Run: headless pygame with SDL's dummy video driver; simulated clock (each Clock.tick advances the game by its frame time, no real sleeping); random seed 0; keys injected as events and as key.get_pressed() state; no mouse input.
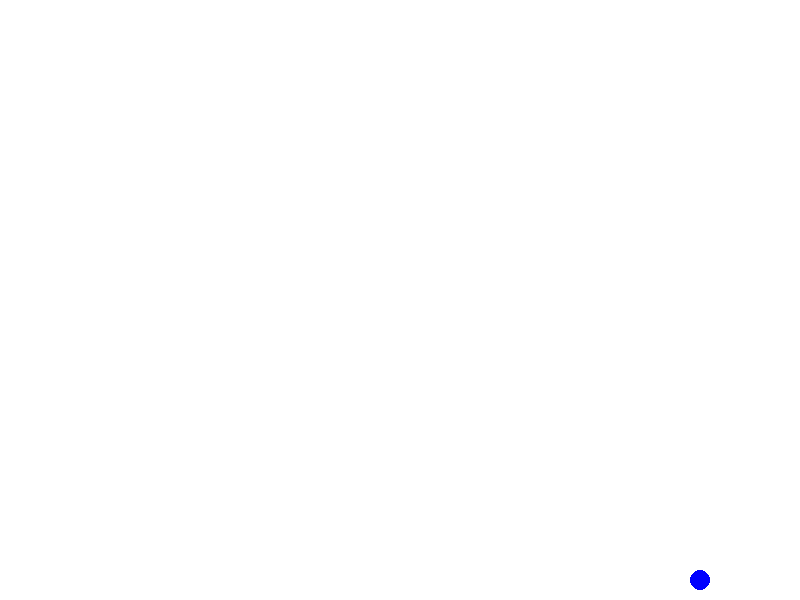
Frame 1 of 4 · flips 1–60 · no input
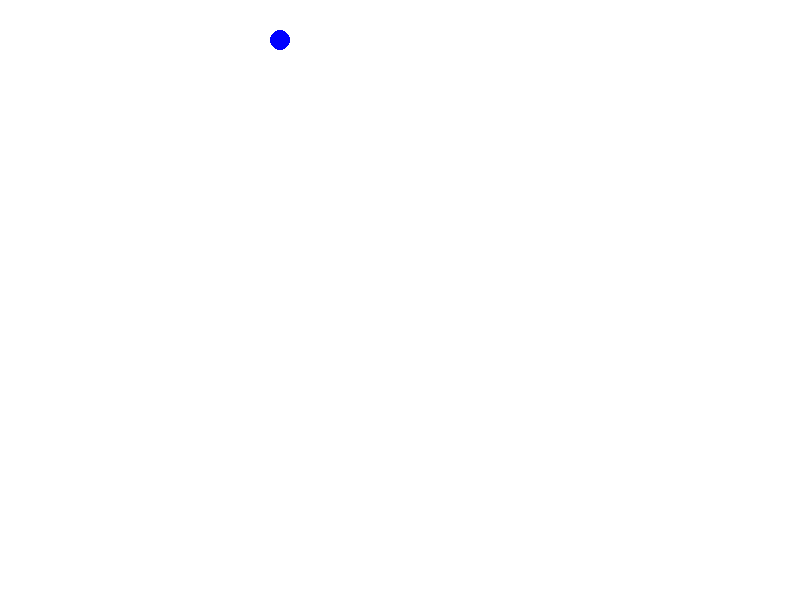
Frame 2 of 4 · flips 61–180 · tapped SPACE, RETURN · held RIGHT (→), D
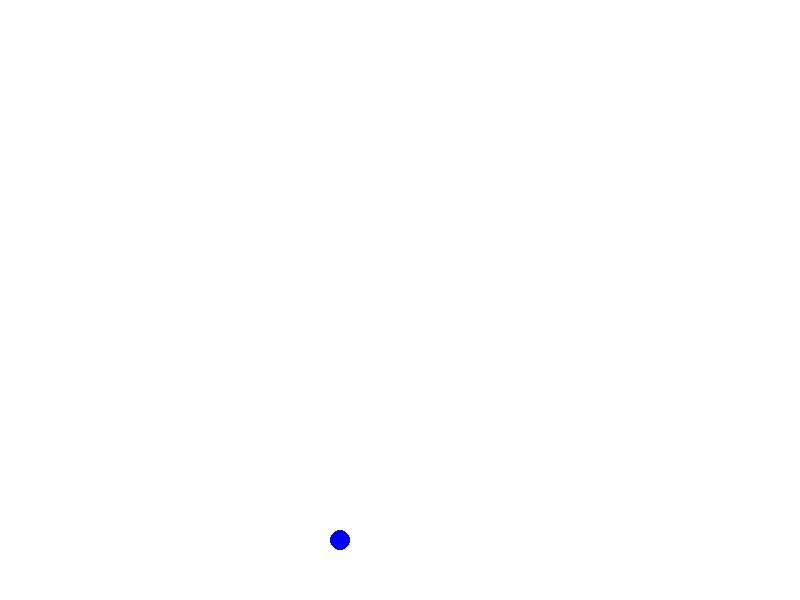
Frame 3 of 4 · flips 181–300 · held DOWN (↓), S
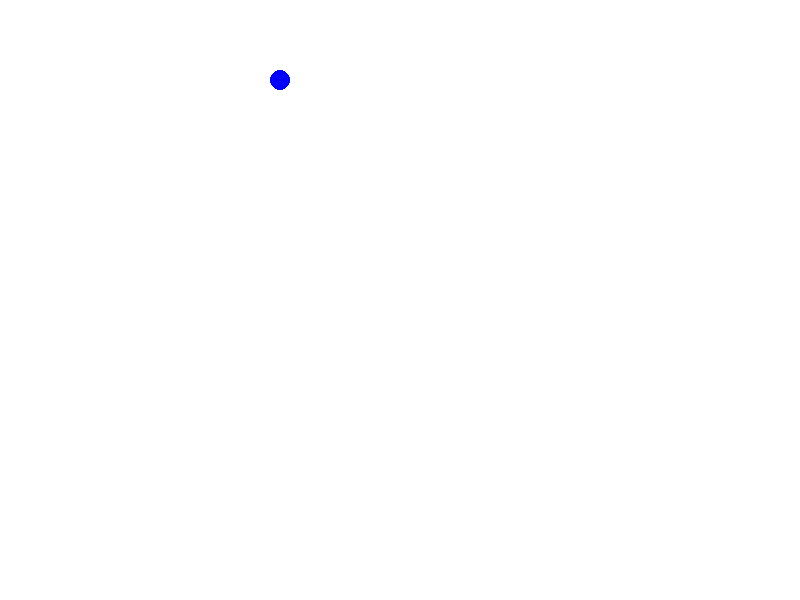
Frame 4 of 4 · flips 301–420 · held LEFT (←), A, UP (↑), W

The pygame program that drew these frames:

#1 версия,учитываются клавиши для изменения траектории

import pygame
import sys

pygame.init()

# Цвета в формате RGB
WHITE = (255,255,255)
BLUE = (0,0,255)
GREEN = (0,255,0)
RED = (255,0,0)

# Размеры окна
W, H = 800, 600
FPS = 60 #частота кадров в секунду

# Создание окна
screen = pygame.display.set_mode((W, H), pygame.RESIZABLE) # создает окно с указанными размерами
pygame.display.set_caption("BOUNCING BALL") #заголовок окна
clock = pygame.time.Clock() # управления скорости 

# Начальные параметры мяча
radius = 10 # радиус мяча
x, y = W // 2, H // 2 # изначальные координаты мяча
speed_x, speed_y = 5, 5 # скорость мяча по оси x,y

# Игровой цикл 
while True:
    for event in pygame.event.get():
        if event.type == pygame.QUIT: # в случае закрытия окна игры происходит выход из программы
            pygame.quit()
            sys.exit()
        elif event.type == pygame.KEYDOWN: # была ли нажита клавиша для изменения направления
            if event.key == pygame.K_UP:
                speed_y = -abs(speed_y) 
            elif event.key == pygame.K_DOWN:
                speed_y = abs(speed_y)
            elif event.key == pygame.K_LEFT:
                speed_x = -abs(speed_x)
            elif event.key == pygame.K_RIGHT:
                speed_x = abs(speed_x)

    # Движение мяча, обновляет координаты мяча
    x += speed_x
    y += speed_y

    # Обнаружение столкновений с краями окна
    if x + radius >= W or x - radius <= 0:
        speed_x = -speed_x # проверяет, достиг ли мяч правого или левого края окна. Если да, то меняет направление скорости по оси x, чтобы мяч отскочил от края.
    if y + radius >= H or y - radius <= 0:
        speed_y = -speed_y # проверяет, достиг ли мяч верхнего или нижнего края окна. Если да, то меняет направление скорости по оси y, чтобы мяч отскочил от края.

    # Отрисовка
    screen.fill(WHITE) # заполняет экран белым цветом перед отрисовкой мяча, чтобы не было следов от движения мяча
    pygame.draw.circle(screen, BLUE, (x, y), radius) # рисует сам мяч 
    pygame.display.flip() # просто обновление экрана при перемещении мяча
    clock.tick(FPS) #  делает движение мяча более плавным и контролируемым, уменьшая нагрузку на процессор
